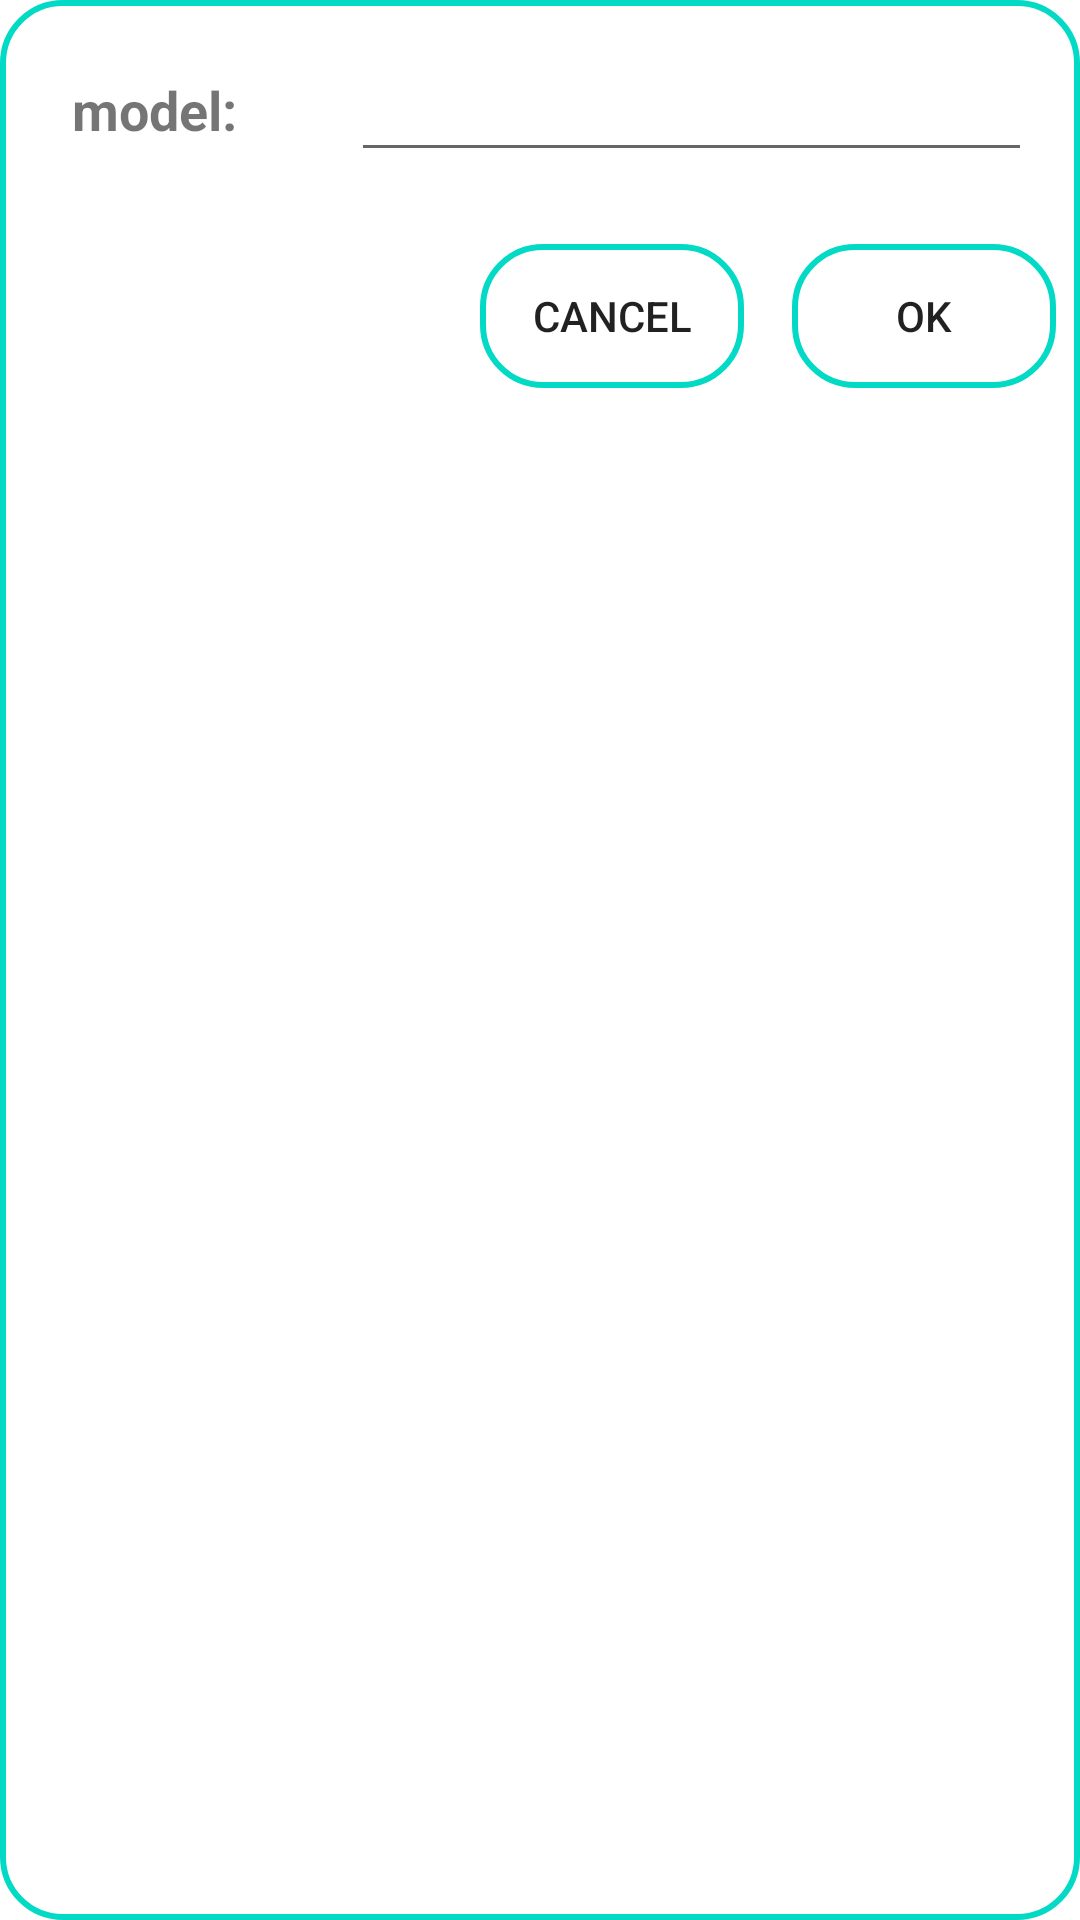

Write the Android layout XML for this screen, with the resource values it uses.
<!-- AndroidManifest.xml: application theme Theme.Devicefinder -->
<!-- res/layout/add_dialog.xml -->
<?xml version="1.0" encoding="utf-8"?>
<androidx.constraintlayout.widget.ConstraintLayout xmlns:android="http://schemas.android.com/apk/res/android"
    xmlns:app="http://schemas.android.com/apk/res-auto"
    xmlns:tools="http://schemas.android.com/tools"
    style="@style/Animation.Design.BottomSheetDialog"
    android:layout_width="match_parent"
    android:layout_height="wrap_content"
    android:layout_margin="8dp"
    android:background="@drawable/card_border">

    

    <androidx.appcompat.widget.LinearLayoutCompat
        android:id="@+id/ll_afd"
        android:layout_width="match_parent"
        android:layout_height="wrap_content"
        android:gravity="center"
        android:orientation="horizontal"
        android:padding="8dp"
        app:layout_constraintEnd_toEndOf="parent"
        app:layout_constraintStart_toStartOf="parent"
        app:layout_constraintTop_toTopOf="parent">

        <TextView
            android:id="@+id/tv_model_afd"
            android:layout_width="wrap_content"
            android:layout_height="wrap_content"
            android:layout_marginStart="16dp"
            android:layout_weight="1"
            android:text="model: "
            android:textSize="18sp"
            android:textStyle="bold" />

        <EditText
            android:id="@+id/et_model_afd"
            android:layout_width="wrap_content"
            android:layout_height="wrap_content"
            android:layout_margin="8dp"
            android:layout_weight="8"
            android:inputType="textPersonName"
            tools:hint="Enter model name " />


    </androidx.appcompat.widget.LinearLayoutCompat>

    <androidx.appcompat.widget.LinearLayoutCompat
        android:layout_width="match_parent"
        android:layout_height="wrap_content"
        android:layout_marginBottom="8dp"
        android:gravity="right"
        app:layout_constraintBottom_toBottomOf="parent"
        app:layout_constraintTop_toBottomOf="@+id/ll_afd"
        app:layout_constraintVertical_bias="0.0"
        tools:layout_editor_absoluteX="-16dp"
        tools:ignore="RtlHardcoded">

        <Button
            android:id="@+id/bn_model_cancel_afd"
            android:layout_width="wrap_content"
            android:layout_height="wrap_content"
            android:layout_margin="8dp"
            android:background="@drawable/card_border"
            android:text="Cancel" />

        <Button
            android:id="@+id/bn_model_afd"
            android:layout_width="wrap_content"
            android:layout_height="wrap_content"
            android:layout_margin="8dp"
            android:background="@drawable/card_border"
            android:text="Ok" />

    </androidx.appcompat.widget.LinearLayoutCompat>

</androidx.constraintlayout.widget.ConstraintLayout>
<!-- resources referenced by this layout -->
<resources>
  <!-- drawable card_border (drawable) -->
  <?xml version="1.0" encoding="utf-8"?>
  <shape
      xmlns:android="http://schemas.android.com/apk/res/android"
      android:shape="rectangle">
      <stroke android:width="2dp" android:color="@color/teal_200"/>
      <corners android:radius="20dp"/>
  </shape>
  <style name="Theme.Devicefinder" parent="Theme.MaterialComponents.DayNight.DarkActionBar">
          
          <item name="colorPrimary">@color/purple_500</item>
          <item name="colorPrimaryVariant">@color/purple_700</item>
          <item name="colorOnPrimary">@color/white</item>
          
          <item name="colorSecondary">@color/teal_200</item>
          <item name="colorSecondaryVariant">@color/teal_700</item>
          <item name="colorOnSecondary">@color/black</item>
          
          <item name="android:statusBarColor" tools:targetApi="l">?attr/colorPrimaryVariant</item>
          
      </style>
  <!-- not gathered from this repository: default colours our renderer supplied (Android Studio template values) -->
  <color name="purple_500">#FF6200EE</color>
  <color name="purple_700">#FF3700B3</color>
  <color name="teal_200">#FF03DAC5</color>
  <color name="teal_700">#FF018786</color>
  <color name="black">#FF000000</color>
  <color name="white">#FFFFFFFF</color>
</resources>
